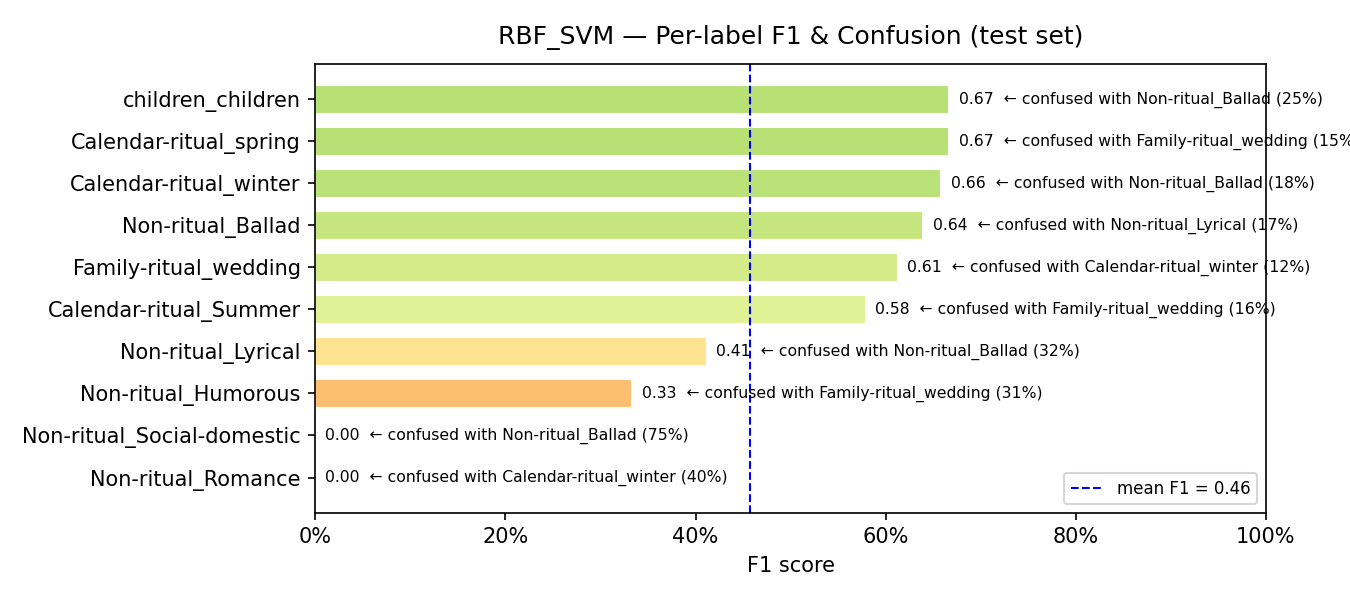

Values plotted in this chart, from the file beside it:
model, label, support, precision, recall, f1, confusion_rate, top_confused_with, top_confused_pct
RBF_SVM, Non-ritual_Romance, 5, 0.0, 0.0, 0.0, 1.0, Calendar-ritual_winter, 0.4
RBF_SVM, Non-ritual_Social-domestic, 8, 0.0, 0.0, 0.0, 1.0, Non-ritual_Ballad, 0.75
RBF_SVM, Non-ritual_Humorous, 16, 0.5, 0.25, 0.3333, 0.75, Family-ritual_wedding, 0.3125
RBF_SVM, Non-ritual_Lyrical, 31, 0.3784, 0.4516, 0.4118, 0.5484, Non-ritual_Ballad, 0.3226
RBF_SVM, Calendar-ritual_Summer, 38, 0.5789, 0.5789, 0.5789, 0.4211, Family-ritual_wedding, 0.1579
RBF_SVM, Family-ritual_wedding, 52, 0.5763, 0.6538, 0.6126, 0.3462, Calendar-ritual_winter, 0.1154
RBF_SVM, Non-ritual_Ballad, 60, 0.5402, 0.7833, 0.6395, 0.2167, Non-ritual_Lyrical, 0.1667
RBF_SVM, Calendar-ritual_winter, 44, 0.7105, 0.6136, 0.6585, 0.3864, Non-ritual_Ballad, 0.1818
RBF_SVM, Calendar-ritual_spring, 55, 0.7805, 0.5818, 0.6667, 0.4182, Family-ritual_wedding, 0.1455
RBF_SVM, children_children, 8, 1.0, 0.5, 0.6667, 0.5, Non-ritual_Ballad, 0.25
